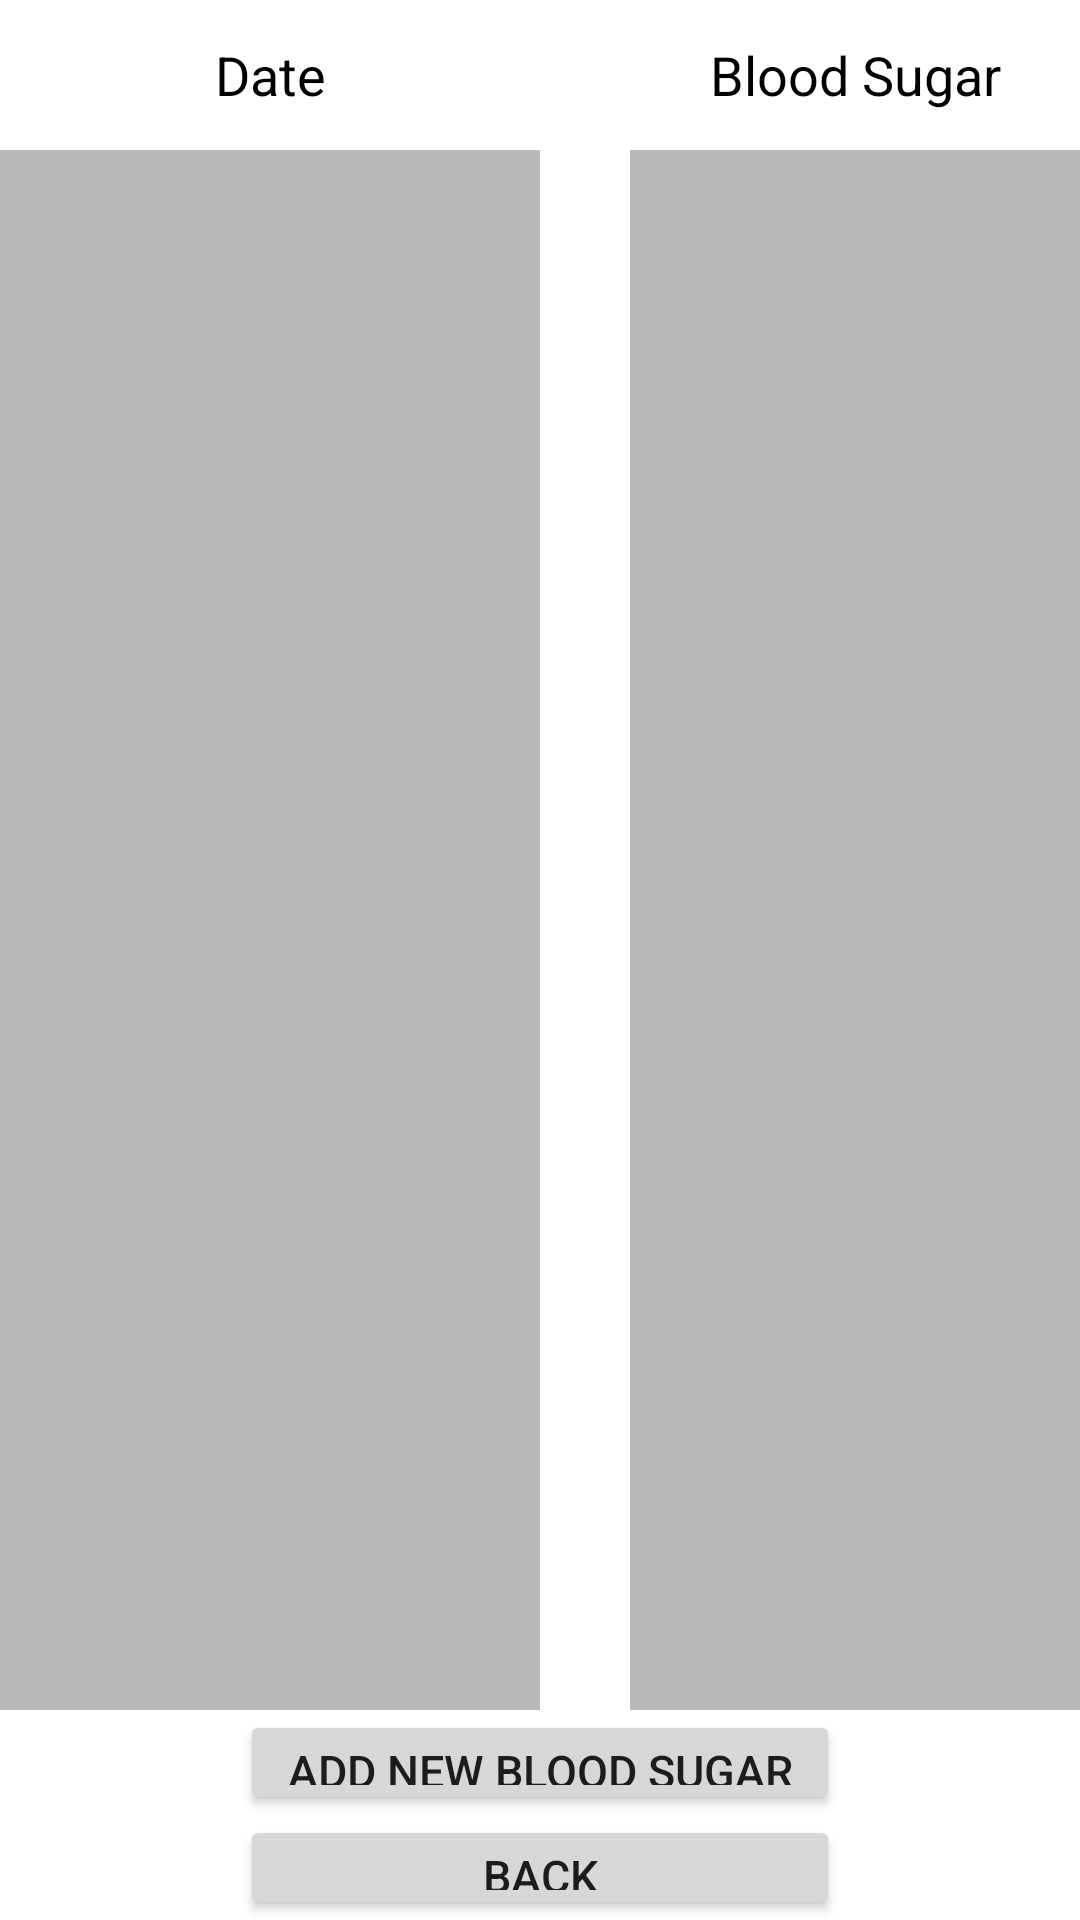

Here is an Android app screen rendered from its layout file. Give the layout XML and the strings, colors and styles it references.
<!-- AndroidManifest.xml: fallback theme Theme.MaterialComponents.DayNight.NoActionBar -->
<!-- res/layout/view_blood_sugar.xml -->
<?xml version="1.0" encoding="utf-8"?>
<ScrollView xmlns:android="http://schemas.android.com/apk/res/android"
    android:layout_width="fill_parent"
    android:layout_height="fill_parent"
    android:fillViewport="true" >

  <RelativeLayout
      android:layout_width="fill_parent"
      android:layout_height="wrap_content"
      android:background="#ffffff" >

      
      


      
      


      
      

      <LinearLayout
          android:id="@+id/header"
          android:layout_width="fill_parent"
          android:layout_height="wrap_content"
          android:layout_alignParentTop="true"
          android:layout_centerHorizontal="true"
          android:background="#ffffff"
          android:orientation="vertical"
          android:paddingBottom="5dip"
          android:paddingTop="5dip" >
      </LinearLayout>

      <Button
          android:id="@+id/add_new_blood_sugar"
          android:layout_width="200dp"
          android:layout_height="35dp"
          android:layout_above="@+id/back_blood_sugar"
          android:layout_centerHorizontal="true"
          android:text="Add New Blood Sugar"
          android:textSize="15dp" />

      <Button
          android:id="@+id/back_blood_sugar"
          android:layout_width="200dp"
          android:layout_height="35dp"
          android:layout_alignLeft="@+id/add_new_blood_sugar"
          android:layout_alignParentBottom="true"
          android:text="Back"
          android:textSize="15dp" />

      <requestFocus
          android:layout_width="wrap_content"
          android:layout_height="wrap_content" />

      <ListView
          android:id="@+id/view_blood_sugar_date"
          android:layout_width="180dip"
          android:layout_height="wrap_content"
          android:layout_above="@+id/add_new_blood_sugar"
          android:layout_alignParentLeft="true"
          android:layout_below="@+id/textView2"
          android:background="#B8B8B8"
          android:textColor="#100000" >
      </ListView>

      <TextView
          android:id="@+id/textView2"
          android:layout_width="wrap_content"
          android:layout_height="50dp"
          android:layout_alignParentLeft="true"
          android:layout_alignParentTop="true"
          android:layout_alignRight="@+id/view_blood_sugar_date"
          android:gravity="center"
          android:text="Date"
          android:textColor="#000001"
          android:textSize="18sp" />

      <TextView
          android:id="@+id/TextView02"
          android:layout_width="wrap_content"
          android:layout_height="50dp"
          android:layout_alignLeft="@+id/view_blood_sugar_blood_sugar"
          android:layout_alignParentTop="true"
          android:layout_alignRight="@+id/view_blood_sugar_blood_sugar"
          android:gravity="center"
          android:text="Blood Sugar"
          android:textColor="#000001"
          android:textSize="18sp" />

      <ListView
          android:id="@+id/view_blood_sugar_blood_sugar"
          android:layout_width="150dp"
          android:layout_height="wrap_content"
          android:layout_above="@+id/add_new_blood_sugar"
          android:layout_alignParentRight="true"
          android:layout_alignTop="@+id/view_blood_sugar_date"
          android:background="#B8B8B8"
          android:textColor="#100000" >

      </ListView>

  </RelativeLayout>

</ScrollView>
<!-- resources referenced by this layout -->
<resources>

</resources>
